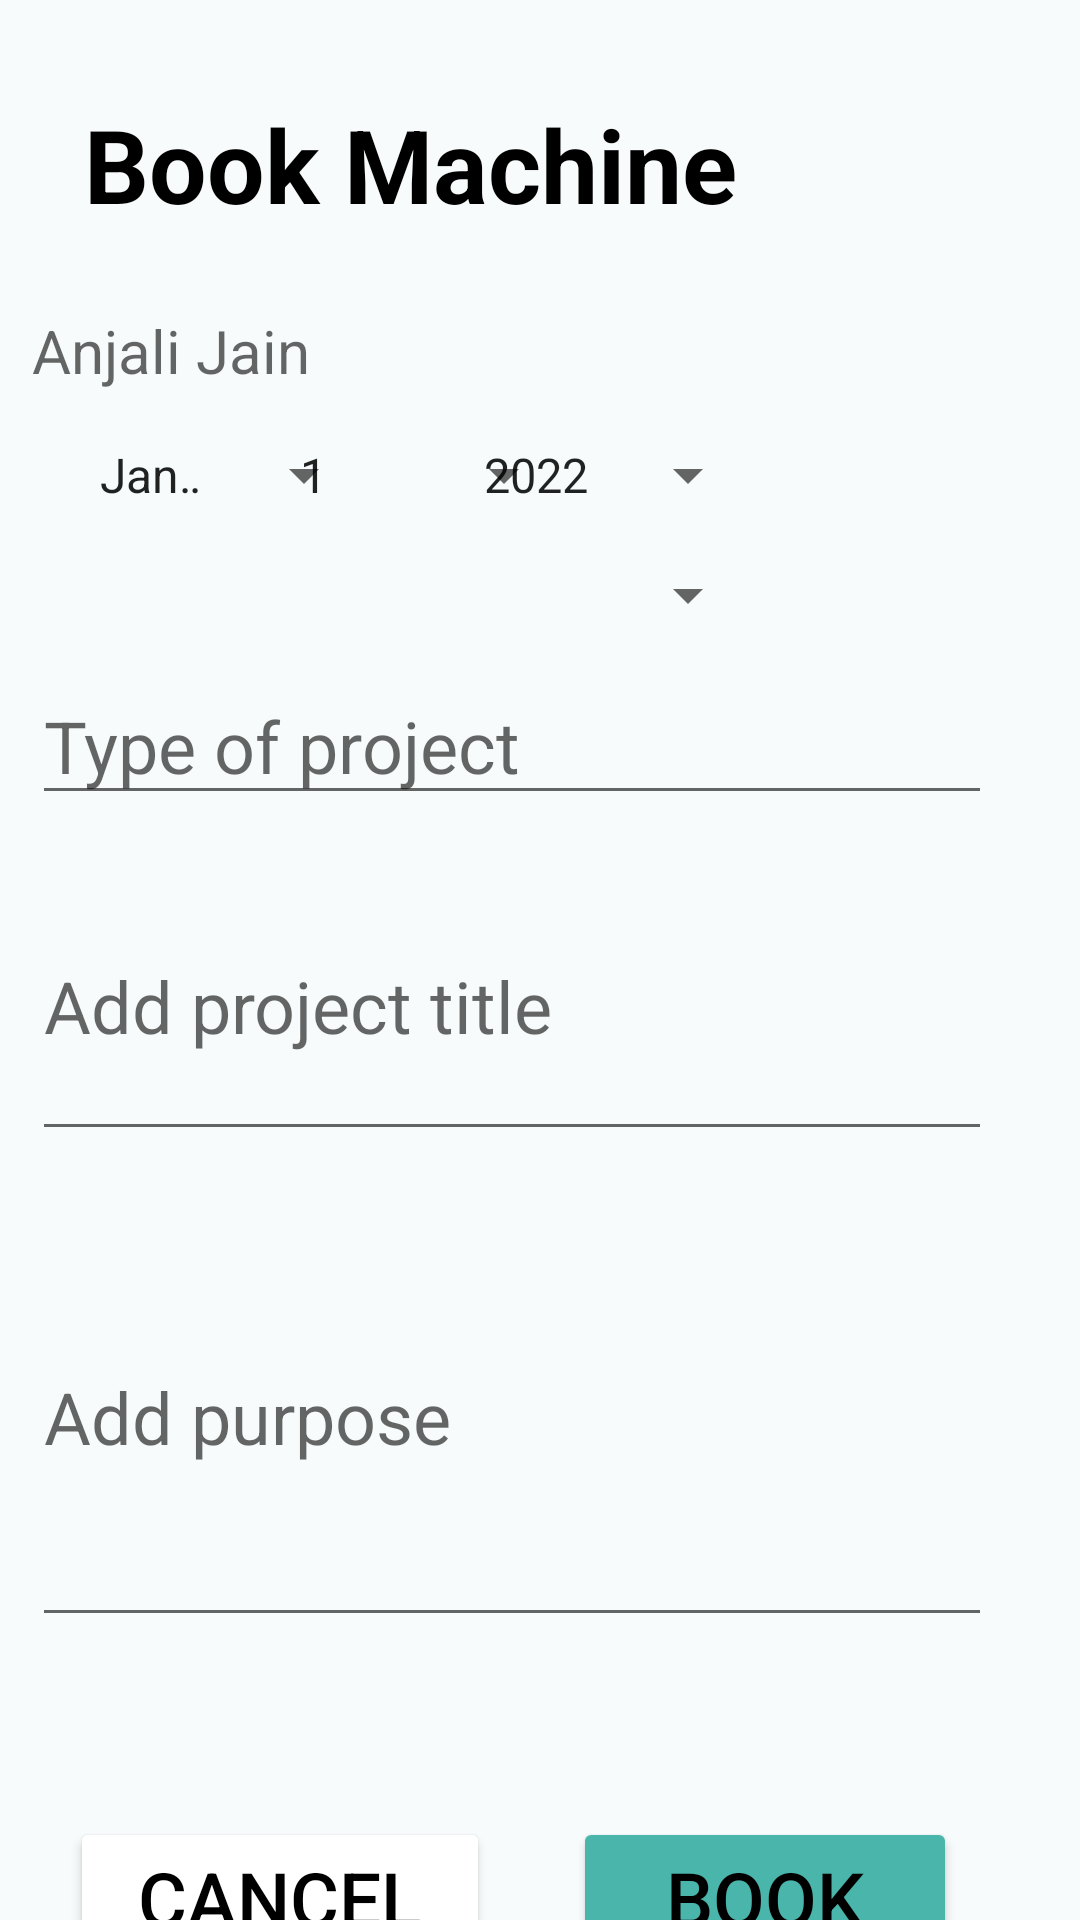

Reconstruct the res/layout file that produces this screen, plus the resources it refers to.
<!-- AndroidManifest.xml: application theme Theme.MIS -->
<!-- res/layout/fragment_book.xml -->
<?xml version="1.0" encoding="utf-8"?>
<androidx.constraintlayout.widget.ConstraintLayout xmlns:android="http://schemas.android.com/apk/res/android"
    xmlns:app="http://schemas.android.com/apk/res-auto"
    xmlns:tools="http://schemas.android.com/tools"
    android:layout_width="match_parent"
    android:layout_height="match_parent"
    android:background="@color/grey"
    tools:context=".BookFragment">

    <TextView
        android:id="@+id/mainHeadingbookmachine"
        android:layout_width="wrap_content"
        android:layout_height="wrap_content"
        android:layout_marginStart="28dp"
        android:layout_marginTop="32dp"
        android:backgroundTint="@color/black"
        android:text="@string/main_heading_bookmachine"
        android:textColor="@color/black"
        android:textSize="34dp"
        android:textStyle="bold"
        app:layout_constraintStart_toStartOf="parent"
        app:layout_constraintTop_toTopOf="parent" />


    <TextView
        android:id="@+id/nametit"
        android:layout_width="320dp"
        android:layout_height="wrap_content"
        android:layout_marginTop="26dp"
        android:hint="@string/enter_student_name_anjali"
        android:drawableLeft="@drawable/baseline_group_add_24"
        android:inputType="text"
        android:textSize="20dp"
        android:drawablePadding="16dp"
        android:textColor="@color/black"
        app:layout_constraintEnd_toEndOf="parent"
        app:layout_constraintHorizontal_bias="0.263"
        app:layout_constraintStart_toStartOf="parent"
        app:layout_constraintTop_toBottomOf="@id/mainHeadingbookmachine" />


    <Spinner
        android:id="@+id/monthSpinner"
        android:layout_width="100dp"
        android:layout_height="wrap_content"
        android:layout_marginTop="16dp"
        android:entries="@array/mm"
        android:prompt="@string/select_month"
        app:layout_constraintEnd_toEndOf="parent"
        app:layout_constraintHorizontal_bias="0.098"
        app:layout_constraintStart_toStartOf="parent"
        app:layout_constraintTop_toBottomOf="@id/nametit" />

    <Spinner
        android:id="@+id/daySpinner"
        android:layout_width="100dp"
        android:layout_height="wrap_content"
        android:layout_marginTop="16dp"
        android:entries="@array/dd"
        android:prompt="@string/select_day"
        app:layout_constraintEnd_toEndOf="parent"
        app:layout_constraintHorizontal_bias="0.354"
        app:layout_constraintStart_toStartOf="parent"
        app:layout_constraintTop_toBottomOf="@id/nametit" />

    <Spinner
        android:id="@+id/yearSpinner"
        android:layout_width="100dp"
        android:layout_height="wrap_content"
        android:layout_marginTop="16dp"
        android:prompt="@string/select_year"
        android:entries="@array/yy"
        app:layout_constraintEnd_toEndOf="parent"
        app:layout_constraintHorizontal_bias="0.59"
        app:layout_constraintStart_toStartOf="parent"
        app:layout_constraintTop_toBottomOf="@id/nametit" />

    <Spinner
        android:id="@+id/machineSpinner"
        android:layout_width="100dp"
        android:layout_height="wrap_content"
        android:layout_marginTop="16dp"
        android:entries="@array/Selectthemachine"
        android:prompt="@string/select_machine"
        app:layout_constraintEnd_toEndOf="parent"
        app:layout_constraintHorizontal_bias="0.59"
        app:layout_constraintStart_toStartOf="parent"
        app:layout_constraintTop_toBottomOf="@id/daySpinner" />



    <EditText
        android:id="@+id/typeofproject"
        android:layout_width="320dp"
        android:layout_height="wrap_content"
        android:layout_marginTop="12dp"
        android:hint="@string/typeofproject"
        android:drawableLeft="@drawable/statusproj24"
        android:inputType="text"
        android:textSize="24dp"
        android:drawablePadding="16dp"
        app:layout_constraintEnd_toEndOf="parent"
        app:layout_constraintHorizontal_bias="0.263"
        app:layout_constraintStart_toStartOf="parent"
        app:layout_constraintTop_toBottomOf="@id/machineSpinner" />


    <EditText
        android:id="@+id/addprojecttitle"
        android:layout_width="320dp"
        android:layout_height="100dp"
        android:layout_marginTop="12dp"
        android:hint="@string/addprojecttitle"
        android:inputType="text"
        android:drawableLeft="@drawable/baseline_title_24"
        android:textSize="24dp"
        android:drawablePadding="16dp"
        app:layout_constraintEnd_toEndOf="parent"
        app:layout_constraintHorizontal_bias="0.263"
        app:layout_constraintStart_toStartOf="parent"
        app:layout_constraintTop_toBottomOf="@id/typeofproject" />
    <EditText
        android:id="@+id/addpurpose"
        android:layout_width="320dp"
        android:layout_height="150dp"
        android:layout_marginTop="12dp"
        android:hint="@string/addpurpose"
        android:inputType="text"
        android:drawableLeft="@drawable/baseline_description_24"
        android:textSize="24dp"
        android:drawablePadding="16dp"
        app:layout_constraintEnd_toEndOf="parent"
        app:layout_constraintHorizontal_bias="0.263"
        app:layout_constraintStart_toStartOf="parent"
        app:layout_constraintTop_toBottomOf="@id/addprojecttitle" />

    <Button
        android:id="@+id/bookBtn"
        android:layout_width="128dp"
        android:layout_height="50dp"
        android:layout_marginTop="60dp"
        android:backgroundTint="@color/green1"
        android:text="@string/Book"
        android:textColor="@color/black"
        android:textSize="25dp"
        app:layout_constraintEnd_toEndOf="parent"
        app:layout_constraintHorizontal_bias="0.823"
        app:layout_constraintStart_toStartOf="parent"
        app:layout_constraintTop_toBottomOf="@id/addpurpose" />

    <Button
        android:id="@+id/closeBtn"
        android:layout_width="140dp"
        android:layout_height="50dp"
        android:layout_marginTop="60dp"
        android:backgroundTint="@color/white"
        android:text="@string/Cancel"
        android:textColor="@color/black"
        android:textSize="25dp"
        app:layout_constraintEnd_toEndOf="parent"
        app:layout_constraintHorizontal_bias="0.106"
        app:layout_constraintStart_toStartOf="parent"
        app:layout_constraintTop_toBottomOf="@id/addpurpose" />
</androidx.constraintlayout.widget.ConstraintLayout>
<!-- resources referenced by this layout -->
<resources>
  <string-array name="Selectthemachine" />
  <string-array name="dd">
          <item>1</item>
          <item>2</item>
          <item>3</item>
          <item>4</item>
          <item>5</item>
          <item>6</item>
          <item>7</item>
          <item>8</item>
          <item>9</item>
          <item>10</item>
          <item>11</item>
          <item>12</item>
          <item>13</item>
          <item>14</item>
          <item>15</item>
          <item>16</item>
          <item>17</item>
          <item>18</item>
          <item>19</item>
          <item>20</item>
          <item>21</item>
          <item>22</item>
          <item>23</item>
          <item>24</item>
          <item>25</item>
          <item>26</item>
          <item>27</item>
          <item>28</item>
          <item>29</item>
          <item>30</item>
          <item>31</item>
      </string-array>
  <string-array name="mm">
          <item>January</item>
          <item>February</item>
          <item>March</item>
          <item>April</item>
          <item>May</item>
          <item>June</item>
          <item>July</item>
          <item>August</item>
          <item>September</item>
          <item>October</item>
          <item>November</item>
          <item>December</item>
      </string-array>
  <string-array name="yy">
          
          <item>2022</item>
          <item>2023</item>
          
          <item>2030</item>
      </string-array>
  <color name="black">#FF000000</color>
  <color name="green1">#49B5AB</color>
  <color name="grey">#F7FBFB</color>
  <color name="white">#FFFFFFFF</color>
  <string name="Book">Book\n</string>
  <string name="Cancel">Cancel</string>
  <string name="addprojecttitle">Add project title</string>
  <string name="addpurpose">Add purpose</string>
  <string name="enter_student_name_anjali">Anjali Jain</string>
  <string name="main_heading_bookmachine">Book Machine</string>
  <string name="select_day">dd</string>
  <string name="select_machine">Select the machine</string>
  <string name="select_month">mm\n</string>
  <string name="select_year">yy</string>
  <string name="typeofproject">Type of project</string>
  <style name="Theme.MIS" parent="Theme.MaterialComponents.DayNight.DarkActionBar">
          
          <item name="colorPrimary">@color/lavender</item>
          <item name="colorPrimaryVariant">@color/lavender</item>
          <item name="colorOnPrimary">@color/white</item>
          
          <item name="colorSecondary">@color/teal_200</item>
          <item name="colorSecondaryVariant">@color/teal_700</item>
          <item name="colorOnSecondary">@color/black</item>
          
          <item name="android:statusBarColor">?attr/colorPrimaryVariant</item>
          
      </style>
  <color name="lavender">#49B5AB</color>
  <color name="teal_200">#FF03DAC5</color>
  <color name="teal_700">#FF018786</color>
</resources>
